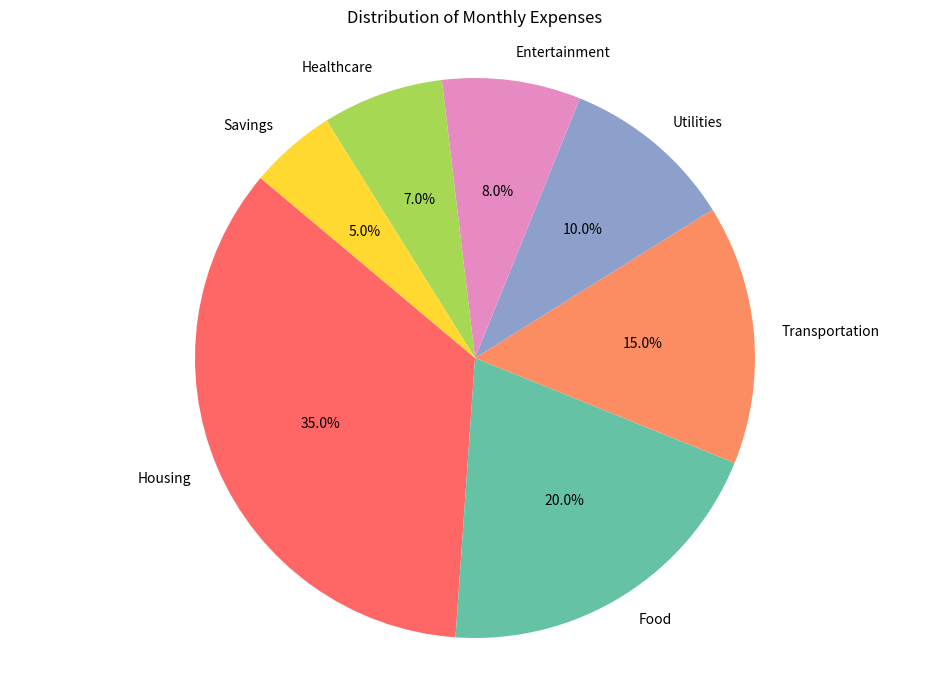

Generate this figure with matplotlib:

import matplotlib.pyplot as plt

# Data to plot
labels = ['Housing', 'Food', 'Transportation', 'Utilities', 'Entertainment', 'Healthcare', 'Savings']
sizes = [35.0, 20.0, 15.0, 10.0, 8.0, 7.0, 5.0]
colors = ['#ff6666', '#66c2a5', '#fc8d62', '#8da0cb', '#e78ac3', '#a6d854', '#ffd92f']

# Create pie chart
plt.figure(figsize=(12, 8))
plt.pie(sizes, labels=labels, colors=colors, autopct='%1.1f%%', startangle=140)

plt.title('Distribution of Monthly Expenses', pad=20)
plt.axis('equal')  # Equal aspect ratio ensures that pie is drawn as a circle.
plt.show()
